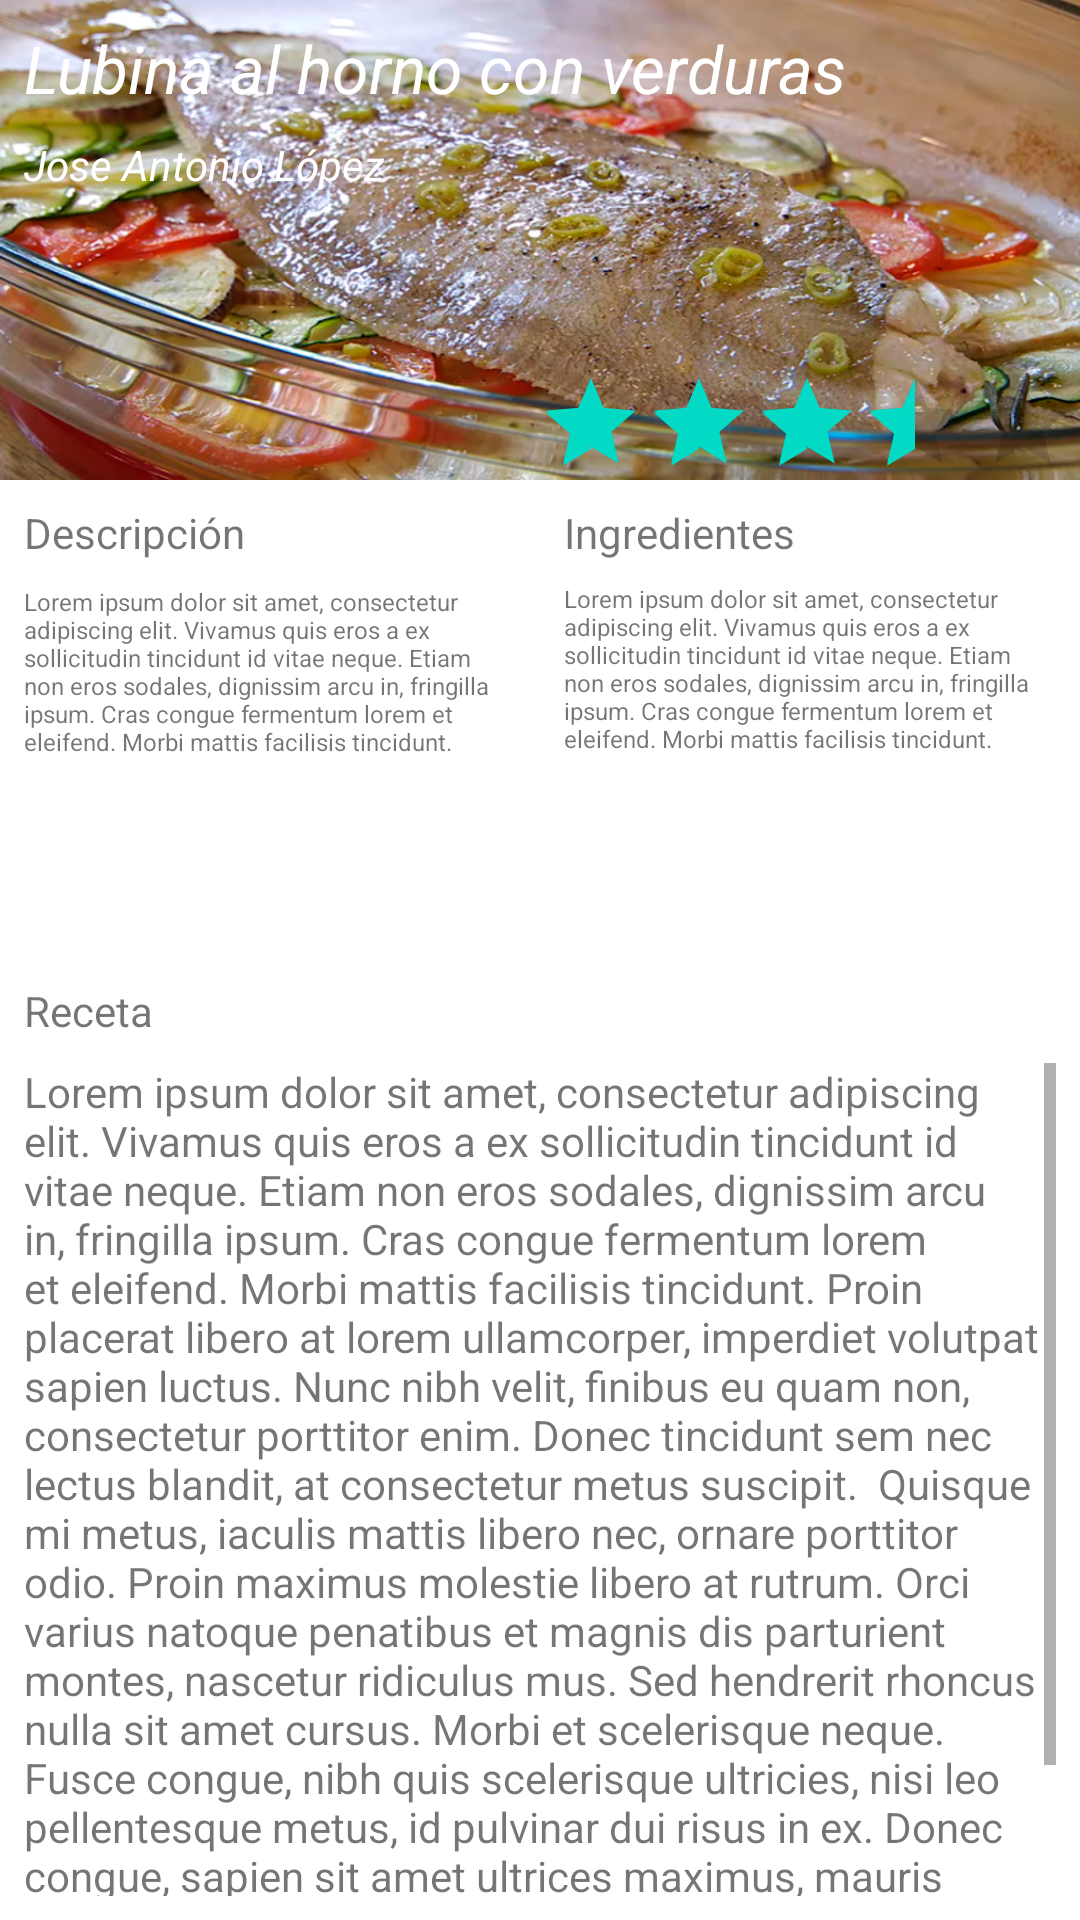

The Android layout XML behind this screen, and the referenced resources:
<!-- AndroidManifest.xml: application theme Theme.Practica2_k -->
<!-- res/layout/activity_receta.xml -->
<?xml version="1.0" encoding="utf-8"?>
<androidx.constraintlayout.widget.ConstraintLayout xmlns:android="http://schemas.android.com/apk/res/android"
    xmlns:app="http://schemas.android.com/apk/res-auto"
    xmlns:tools="http://schemas.android.com/tools"
    android:layout_width="match_parent"
    android:layout_height="match_parent"
    tools:context=".RecetaActivity">

    <ImageView
        android:id="@+id/imageView"
        android:layout_width="0dp"
        android:layout_height="0dp"
        android:contentDescription=""
        android:scaleType="fitXY"
        app:layout_constraintBottom_toTopOf="@+id/guideline"
        app:layout_constraintHorizontal_bias="0.0"
        app:layout_constraintLeft_toLeftOf="parent"
        app:layout_constraintRight_toRightOf="parent"
        app:layout_constraintTop_toTopOf="parent"
        app:layout_constraintVertical_bias="0.0"
        app:srcCompat="@drawable/receta"
        tools:layout_constraintLeft_creator="1"
        tools:layout_constraintRight_creator="1" />

    <RatingBar
        android:id="@+id/ratingBar"
        style="@android:style/Widget.DeviceDefault.Light.RatingBar.Indicator"
        android:layout_width="wrap_content"
        android:layout_height="wrap_content"
        android:layout_marginRight="1dp"
        android:layout_marginBottom="1dp"
        android:numStars="5"
        android:rating="3.5"
        app:layout_constraintBottom_toBottomOf="@+id/imageView"
        app:layout_constraintRight_toRightOf="@+id/imageView"
        tools:layout_constraintBottom_creator="1"
        tools:layout_constraintRight_creator="1" />

    <TextView
        android:id="@+id/tvAutor"
        android:layout_width="wrap_content"
        android:layout_height="wrap_content"
        android:layout_marginStart="8dp"
        android:layout_marginLeft="8dp"
        android:layout_marginTop="8dp"
        android:text="Jose Antonio López"
        android:textAppearance="@style/TextAppearance.AppCompat.Inverse"
        android:textStyle="italic"
        app:layout_constraintLeft_toLeftOf="parent"
        app:layout_constraintTop_toBottomOf="@+id/tvTitulo"
        tools:text="Jose Antonio López" />

    <TextView
        android:id="@+id/tvTitulo"
        android:layout_width="wrap_content"
        android:layout_height="wrap_content"
        android:layout_marginStart="8dp"
        android:layout_marginLeft="8dp"
        android:layout_marginTop="8dp"
        android:fontFamily="sans-serif"
        android:text="Lubina al horno con verduras"
        android:textAppearance="@style/TextAppearance.AppCompat.Large.Inverse"
        android:textStyle="italic"
        android:typeface="serif"
        app:layout_constraintLeft_toLeftOf="parent"
        app:layout_constraintTop_toTopOf="parent"
        tools:text="Lubina al horno con verduras" />

    <TextView
        android:id="@+id/textView7"
        android:layout_width="wrap_content"
        android:layout_height="wrap_content"
        android:layout_marginStart="8dp"
        android:layout_marginLeft="8dp"
        android:layout_marginTop="8dp"
        android:text="@string/descripcion"
        app:layout_constraintLeft_toLeftOf="parent"
        app:layout_constraintTop_toTopOf="@+id/guideline" />

    <TextView
        android:id="@+id/tvDescripcion"
        android:layout_width="0dp"
        android:layout_height="0dp"
        android:layout_marginStart="8dp"
        android:layout_marginLeft="8dp"
        android:layout_marginTop="8dp"
        android:layout_marginEnd="8dp"
        android:layout_marginRight="8dp"
        android:layout_marginBottom="8dp"
        android:text="Lorem ipsum dolor sit amet, consectetur adipiscing elit. Vivamus quis eros a ex sollicitudin tincidunt id vitae neque. Etiam non eros sodales, dignissim arcu in, fringilla ipsum. Cras congue fermentum lorem et eleifend. Morbi mattis facilisis tincidunt. "
        android:textSize="8sp"
        app:layout_constraintBottom_toTopOf="@+id/guideline3"
        app:layout_constraintHorizontal_bias="0.0"
        app:layout_constraintLeft_toLeftOf="parent"
        app:layout_constraintRight_toLeftOf="@+id/guideline2"
        app:layout_constraintTop_toBottomOf="@+id/textView7"
        app:layout_constraintVertical_bias="0.0"
        tools:layout_constraintBottom_creator="1"
        tools:layout_constraintLeft_creator="1"
        tools:layout_constraintRight_creator="1"
        tools:layout_constraintTop_creator="1"
        tools:text="Lorem ipsum dolor sit amet, consectetur adipiscing elit. Vivamus quis eros a ex sollicitudin tincidunt id vitae neque. Etiam non eros sodales, dignissim arcu in, fringilla ipsum. Cras congue fermentum lorem et eleifend. Morbi mattis facilisis tincidunt. " />

    <TextView
        android:id="@+id/textView10"
        android:layout_width="0dp"
        android:layout_height="0dp"
        android:layout_marginStart="8dp"
        android:layout_marginLeft="8dp"
        android:layout_marginTop="7dp"
        android:layout_marginEnd="7dp"
        android:layout_marginRight="7dp"
        android:layout_marginBottom="8dp"
        android:text="Lorem ipsum dolor sit amet, consectetur adipiscing elit. Vivamus quis eros a ex sollicitudin tincidunt id vitae neque. Etiam non eros sodales, dignissim arcu in, fringilla ipsum. Cras congue fermentum lorem et eleifend. Morbi mattis facilisis tincidunt. "
        android:textSize="8sp"
        app:layout_constraintBottom_toTopOf="@+id/guideline3"
        app:layout_constraintHorizontal_bias="0.0"
        app:layout_constraintLeft_toLeftOf="@+id/guideline2"
        app:layout_constraintRight_toRightOf="parent"
        app:layout_constraintTop_toBottomOf="@+id/textView9"
        app:layout_constraintVertical_bias="1.0"
        tools:layout_constraintBottom_creator="1"
        tools:layout_constraintLeft_creator="1"
        tools:layout_constraintRight_creator="1"
        tools:layout_constraintTop_creator="1"
        tools:text="Lorem ipsum dolor sit amet, consectetur adipiscing elit. Vivamus quis eros a ex sollicitudin tincidunt id vitae neque. Etiam non eros sodales, dignissim arcu in, fringilla ipsum. Cras congue fermentum lorem et eleifend. Morbi mattis facilisis tincidunt. " />

    <TextView
        android:id="@+id/textView9"
        android:layout_width="wrap_content"
        android:layout_height="wrap_content"
        android:layout_marginStart="8dp"
        android:layout_marginLeft="8dp"
        android:layout_marginTop="8dp"
        android:text="@string/ingredientes"
        app:layout_constraintLeft_toLeftOf="@+id/guideline2"
        app:layout_constraintTop_toTopOf="@+id/guideline" />

    <TextView
        android:id="@+id/textView11"
        android:layout_width="wrap_content"
        android:layout_height="wrap_content"
        android:layout_marginStart="8dp"
        android:layout_marginLeft="8dp"
        android:layout_marginTop="8dp"
        android:text="@string/receta2"
        app:layout_constraintLeft_toLeftOf="parent"
        app:layout_constraintTop_toTopOf="@+id/guideline3" />

    <TextView
        android:id="@+id/tvReceta"
        android:layout_width="0dp"
        android:layout_height="0dp"
        android:layout_marginStart="8dp"
        android:layout_marginLeft="8dp"
        android:layout_marginTop="8dp"
        android:layout_marginEnd="8dp"
        android:layout_marginRight="8dp"

        android:layout_marginBottom="8dp"
        android:scrollbars="vertical"
        android:scrollHorizontally="false"
        android:text="Lorem ipsum dolor sit amet, consectetur adipiscing elit. Vivamus quis eros a ex sollicitudin tincidunt id vitae neque. Etiam non eros sodales, dignissim arcu in, fringilla ipsum. Cras congue fermentum lorem et eleifend. Morbi mattis facilisis tincidunt. Proin placerat libero at lorem ullamcorper, imperdiet volutpat sapien luctus. Nunc nibh velit, finibus eu quam non, consectetur porttitor enim. Donec tincidunt sem nec lectus blandit, at consectetur metus suscipit.  Quisque mi metus, iaculis mattis libero nec, ornare porttitor odio. Proin maximus molestie libero at rutrum. Orci varius natoque penatibus et magnis dis parturient montes, nascetur ridiculus mus. Sed hendrerit rhoncus nulla sit amet cursus. Morbi et scelerisque neque. Fusce congue, nibh quis scelerisque ultricies, nisi leo pellentesque metus, id pulvinar dui risus in ex. Donec congue, sapien sit amet ultrices maximus, mauris massa finibus eros, faucibus faucibus risus urna a diam. Suspendisse nec erat convallis ante viverra accumsan sit amet sed neque. In vitae tellus ante."
        app:layout_constraintBottom_toBottomOf="parent"
        app:layout_constraintLeft_toLeftOf="parent"
        app:layout_constraintRight_toRightOf="parent"
        app:layout_constraintTop_toBottomOf="@+id/textView11"
        tools:layout_constraintBottom_creator="1"
        tools:layout_constraintLeft_creator="1"
        tools:layout_constraintRight_creator="1"
        tools:layout_constraintTop_creator="1"
        tools:text="Lorem ipsum dolor sit amet, consectetur adipiscing elit. Vivamus quis eros a ex sollicitudin tincidunt id vitae neque. Etiam non eros sodales, dignissim arcu in, fringilla ipsum. Cras congue fermentum lorem et eleifend. Morbi mattis facilisis tincidunt. Proin placerat libero at lorem ullamcorper, imperdiet volutpat sapien luctus. Nunc nibh velit, finibus eu quam non, consectetur porttitor enim. Donec tincidunt sem nec lectus blandit, at consectetur metus suscipit.  Quisque mi metus, iaculis mattis libero nec, ornare porttitor odio. Proin maximus molestie libero at rutrum. Orci varius natoque penatibus et magnis dis parturient montes, nascetur ridiculus mus. Sed hendrerit rhoncus nulla sit amet cursus. Morbi et scelerisque neque. Fusce congue, nibh quis scelerisque ultricies, nisi leo pellentesque metus, id pulvinar dui risus in ex. Donec congue, sapien sit amet ultrices maximus, mauris massa finibus eros, faucibus faucibus risus urna a diam. Suspendisse nec erat convallis ante viverra accumsan sit amet sed neque. In vitae tellus ante." />

    <androidx.constraintlayout.widget.Guideline
        android:id="@+id/guideline"
        android:layout_width="wrap_content"
        android:layout_height="wrap_content"
        android:orientation="horizontal"
        app:layout_constraintGuide_percent="0.25"
        tools:layout_editor_absoluteX="0dp"
        tools:layout_editor_absoluteY="150dp" />

    <androidx.constraintlayout.widget.Guideline
        android:id="@+id/guideline2"
        android:layout_width="wrap_content"
        android:layout_height="wrap_content"
        android:orientation="vertical"
        app:layout_constraintGuide_percent="0.5"
        tools:layout_editor_absoluteX="206dp"
        tools:layout_editor_absoluteY="0dp" />

    <androidx.constraintlayout.widget.Guideline
        android:id="@+id/guideline3"
        android:layout_width="wrap_content"
        android:layout_height="wrap_content"
        android:orientation="horizontal"
        app:layout_constraintGuide_percent="0.4991708" />
</androidx.constraintlayout.widget.ConstraintLayout>
<!-- resources referenced by this layout -->
<resources>
  <!-- drawable receta: png bitmap (drawable, 753865 bytes) -->
  <string name="descripcion">Descripción</string>
  <string name="ingredientes">Ingredientes</string>
  <string name="receta2">Receta</string>
  <style name="Theme.Practica2_k" parent="Theme.MaterialComponents.DayNight.DarkActionBar">
          
          <item name="colorPrimary">@color/purple_500</item>
          <item name="colorPrimaryVariant">@color/purple_700</item>
          <item name="colorOnPrimary">@color/white</item>
          
          <item name="colorSecondary">@color/teal_200</item>
          <item name="colorSecondaryVariant">@color/teal_700</item>
          <item name="colorOnSecondary">@color/black</item>
          
          <item name="android:statusBarColor" tools:targetApi="l">?attr/colorPrimaryVariant</item>
          
      </style>
  <color name="purple_500">#FF6200EE</color>
  <color name="purple_700">#FF3700B3</color>
  <color name="white">#FFFFFFFF</color>
  <color name="teal_200">#FF03DAC5</color>
  <color name="teal_700">#FF018786</color>
  <color name="black">#FF000000</color>
</resources>
